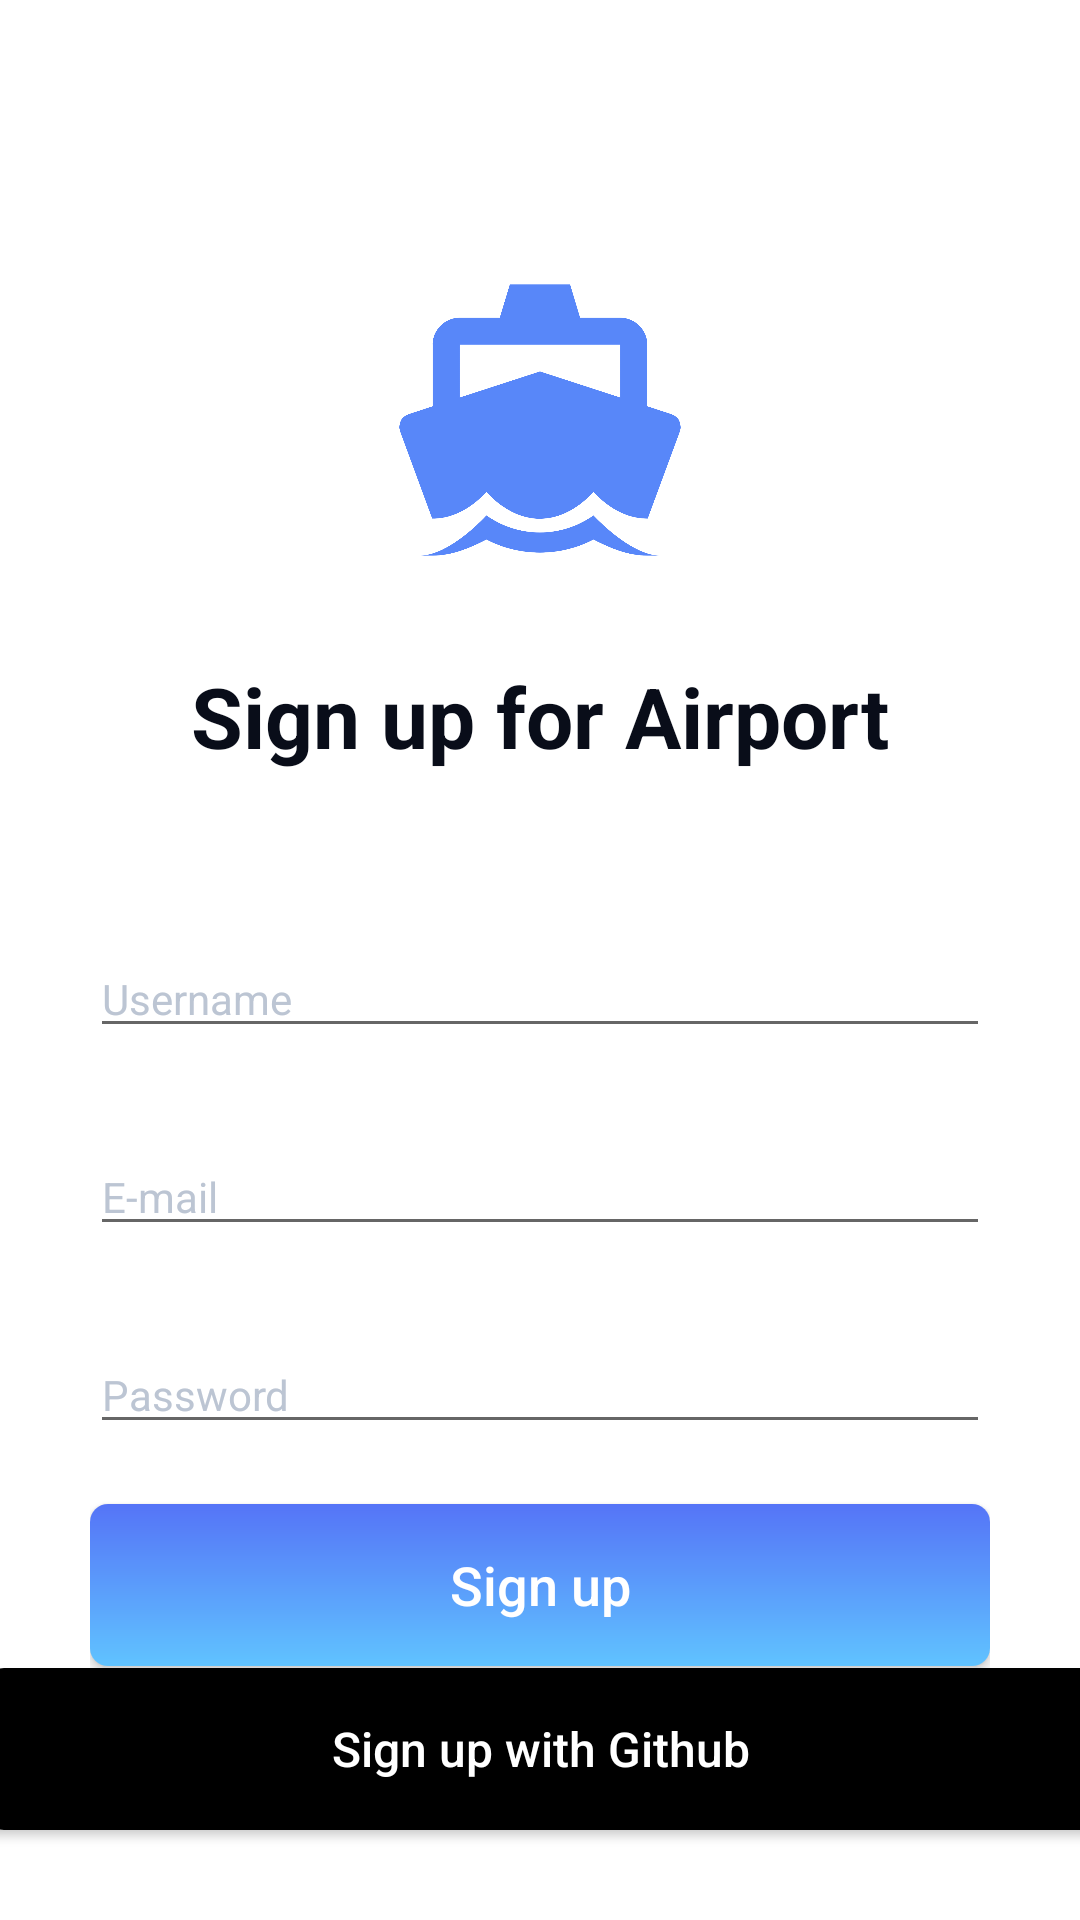

Write the Android layout XML for this screen, with the resource values it uses.
<!-- AndroidManifest.xml: application theme Theme.Training -->
<!-- res/layout/activity_sign_up.xml -->
<?xml version="1.0" encoding="utf-8"?>
<androidx.constraintlayout.widget.ConstraintLayout xmlns:android="http://schemas.android.com/apk/res/android"
    xmlns:app="http://schemas.android.com/apk/res-auto"
    xmlns:tools="http://schemas.android.com/tools"
    android:layout_width="match_parent"
    android:layout_height="match_parent"
    tools:context=".MainActivity">

    <ImageView
        android:id="@+id/icon"
        android:layout_width="160dp"
        android:layout_height="160dp"
        android:layout_marginTop="60dp"
        android:src="@drawable/app_port"
        app:layout_constraintEnd_toEndOf="parent"
        app:layout_constraintStart_toStartOf="parent"
        app:layout_constraintTop_toTopOf="parent" />


    <androidx.appcompat.widget.AppCompatTextView
        android:layout_width="wrap_content"
        android:layout_height="wrap_content"
        android:id="@+id/textinput_prefix_text"
        android:text="Sign up for Airport"
        android:textColor="#090D19"
        android:textSize="28sp"
        android:textStyle="bold"
        app:layout_constraintEnd_toEndOf="parent"
        app:layout_constraintStart_toStartOf="parent"
        app:layout_constraintTop_toBottomOf="@+id/icon" />

    <LinearLayout
        android:layout_width="match_parent"
        android:layout_height="wrap_content"
        android:layout_marginTop="56dp"
        android:orientation="vertical"
        android:paddingStart="30dp"
        android:paddingEnd="30dp"
        app:layout_constraintEnd_toEndOf="parent"
        app:layout_constraintHorizontal_bias="0.0"
        app:layout_constraintStart_toStartOf="parent"
        app:layout_constraintTop_toBottomOf="@+id/textinput_prefix_text">

        <androidx.appcompat.widget.AppCompatEditText
            android:textColor="#BCC5D3"
            android:layout_width="match_parent"
            android:layout_height="wrap_content"
            android:layout_weight="1"
            android:ems="10"
            android:inputType="text"
            android:textSize="14sp"
            android:text="Username" />

        <androidx.appcompat.widget.AppCompatEditText
            android:textColor="#BCC5D3"
            android:layout_width="match_parent"
            android:layout_height="wrap_content"
            android:layout_weight="1"
            android:ems="10"
            android:inputType="textEmailAddress"
            android:layout_marginTop="30dp"
            android:textSize="14sp"
            android:text="E-mail" />

        <androidx.appcompat.widget.AppCompatEditText
            android:id="@+id/password_toggle"
            android:layout_width="match_parent"
            android:layout_height="wrap_content"
            android:layout_marginTop="30dp"
            android:textColor="#BCC5D3"
            android:layout_weight="1"
            android:textSize="14sp"
            android:ems="10"
            android:inputType="textVisiblePassword"
            android:labelFor="@+id/password_toggle"
            android:text="Password" />

        <androidx.appcompat.widget.AppCompatButton
            android:layout_marginTop="20dp"
            android:background="@drawable/signin_button"
            android:textSize="18sp"
            android:textColor="#fff"
            android:textAllCaps="false"
            android:text="Sign up"
            android:layout_width="match_parent"
            android:layout_height="54dp" />

        <LinearLayout
            android:layout_width="match_parent"
            android:layout_height="wrap_content"
            android:layout_marginTop="20dp"
            android:orientation="horizontal">
            <androidx.appcompat.widget.AppCompatTextView
                android:layout_width="wrap_content"
                android:layout_height="wrap_content"
                android:text="Already a member?"
                android:textSize="14sp"
                android:textColor="#4C5264"
                />

            <androidx.appcompat.widget.AppCompatTextView
                android:id="@+id/signup_btn"
                android:layout_width="wrap_content"
                android:layout_height="wrap_content"
                android:layout_marginStart="8dp"
                android:text="Sign in"
                android:textColor="#60C3FF"
                android:textSize="16sp" />
        </LinearLayout>

    </LinearLayout>

    <androidx.appcompat.widget.AppCompatButton
        android:textColor="#fff"
        android:textAllCaps="false"
        android:textSize="16sp"
        android:layout_width="370dp"
        android:layout_height="54dp"
        android:text="Sign up with Github"
        android:background="@drawable/github_button"
        android:layout_marginBottom="30dp"
        app:layout_constraintBottom_toBottomOf="parent"
        app:layout_constraintEnd_toEndOf="parent"
        app:layout_constraintStart_toStartOf="parent" />

</androidx.constraintlayout.widget.ConstraintLayout>
<!-- resources referenced by this layout -->
<resources>
  <!-- drawable app_port: png bitmap (drawable, 126241 bytes) -->
  <!-- drawable github_button (drawable) -->
  <?xml version="1.0" encoding="utf-8"?>
  <shape xmlns:android="http://schemas.android.com/apk/res/android">
      <corners android:radius="6dp" />
      <solid android:color="#000" />
  </shape>
  <!-- drawable signin_button (drawable) -->
  <?xml version="1.0" encoding="utf-8"?>
  <shape xmlns:android="http://schemas.android.com/apk/res/android">
      <corners android:radius="6dp" />
      <gradient android:startColor="#5574F7" android:endColor="#60C3FF" android:angle="270" />
  </shape>
  <style name="Theme.Training" parent="Theme.MaterialComponents.Light.NoActionBar">
          
          <item name="colorPrimary">@color/blue</item>
          <item name="colorPrimaryVariant">@color/purple_700</item>
          <item name="colorOnPrimary">@color/white</item>
          
          <item name="colorSecondary">@color/teal_200</item>
          <item name="colorSecondaryVariant">@color/teal_700</item>
          <item name="colorOnSecondary">@color/black</item>
  
          
          <item name="android:statusBarColor" tools:targetApi="l">?attr/colorOnSecondary</item>
          
      </style>
  <color name="blue">#006BF9</color>
  <color name="purple_700">#FF3700B3</color>
  <color name="white">#FFFFFFFF</color>
  <color name="teal_200">#FF03DAC5</color>
  <color name="teal_700">#FF018786</color>
  <color name="black">#FF000000</color>
</resources>
